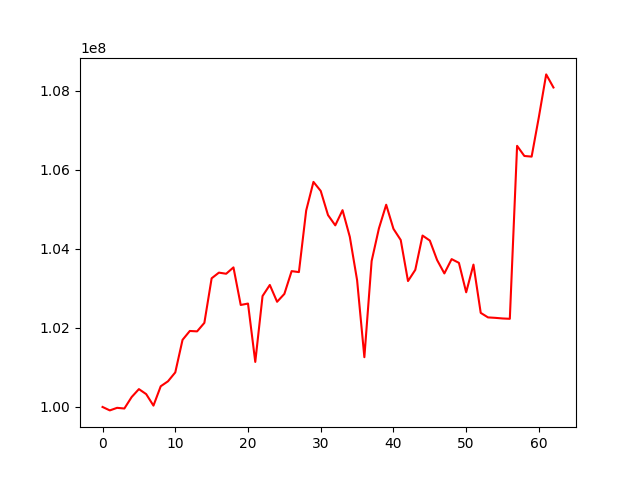

Source data for this figure (header and first rows):
, 0
0, 100000000
1, 99913278
2, 99978264
3, 99961057
4, 100250651
5, 100451796
6, 100325401
7, 100034157
8, 100523921
9, 100650030
10, 100874512
11, 101698321
12, 101923008
13, 101912670
14, 102128407
15, 103255550
16, 103399225
17, 103370710
18, 103531502
19, 102580788
20, 102616461
21, 101140022
22, 102806657
23, 103087238
24, 102661540
25, 102860464
26, 103437064
27, 103412801
28, 104970603
29, 105694901
30, 105465820
31, 104855418
32, 104595367
33, 104979614
34, 104304026
35, 103208957
36, 101259217
37, 103693321
38, 104517193
39, 105117075
40, 104507565
41, 104223960
42, 103186229
43, 103468588
44, 104337084
45, 104210470
46, 103718023
47, 103378903
48, 103740915
49, 103646483
50, 102901626
51, 103602403
52, 102380660
53, 102266415
54, 102254957
55, 102239475
56, 102231171
57, 106607121
58, 106350689
59, 106334481
... 3 more rows
